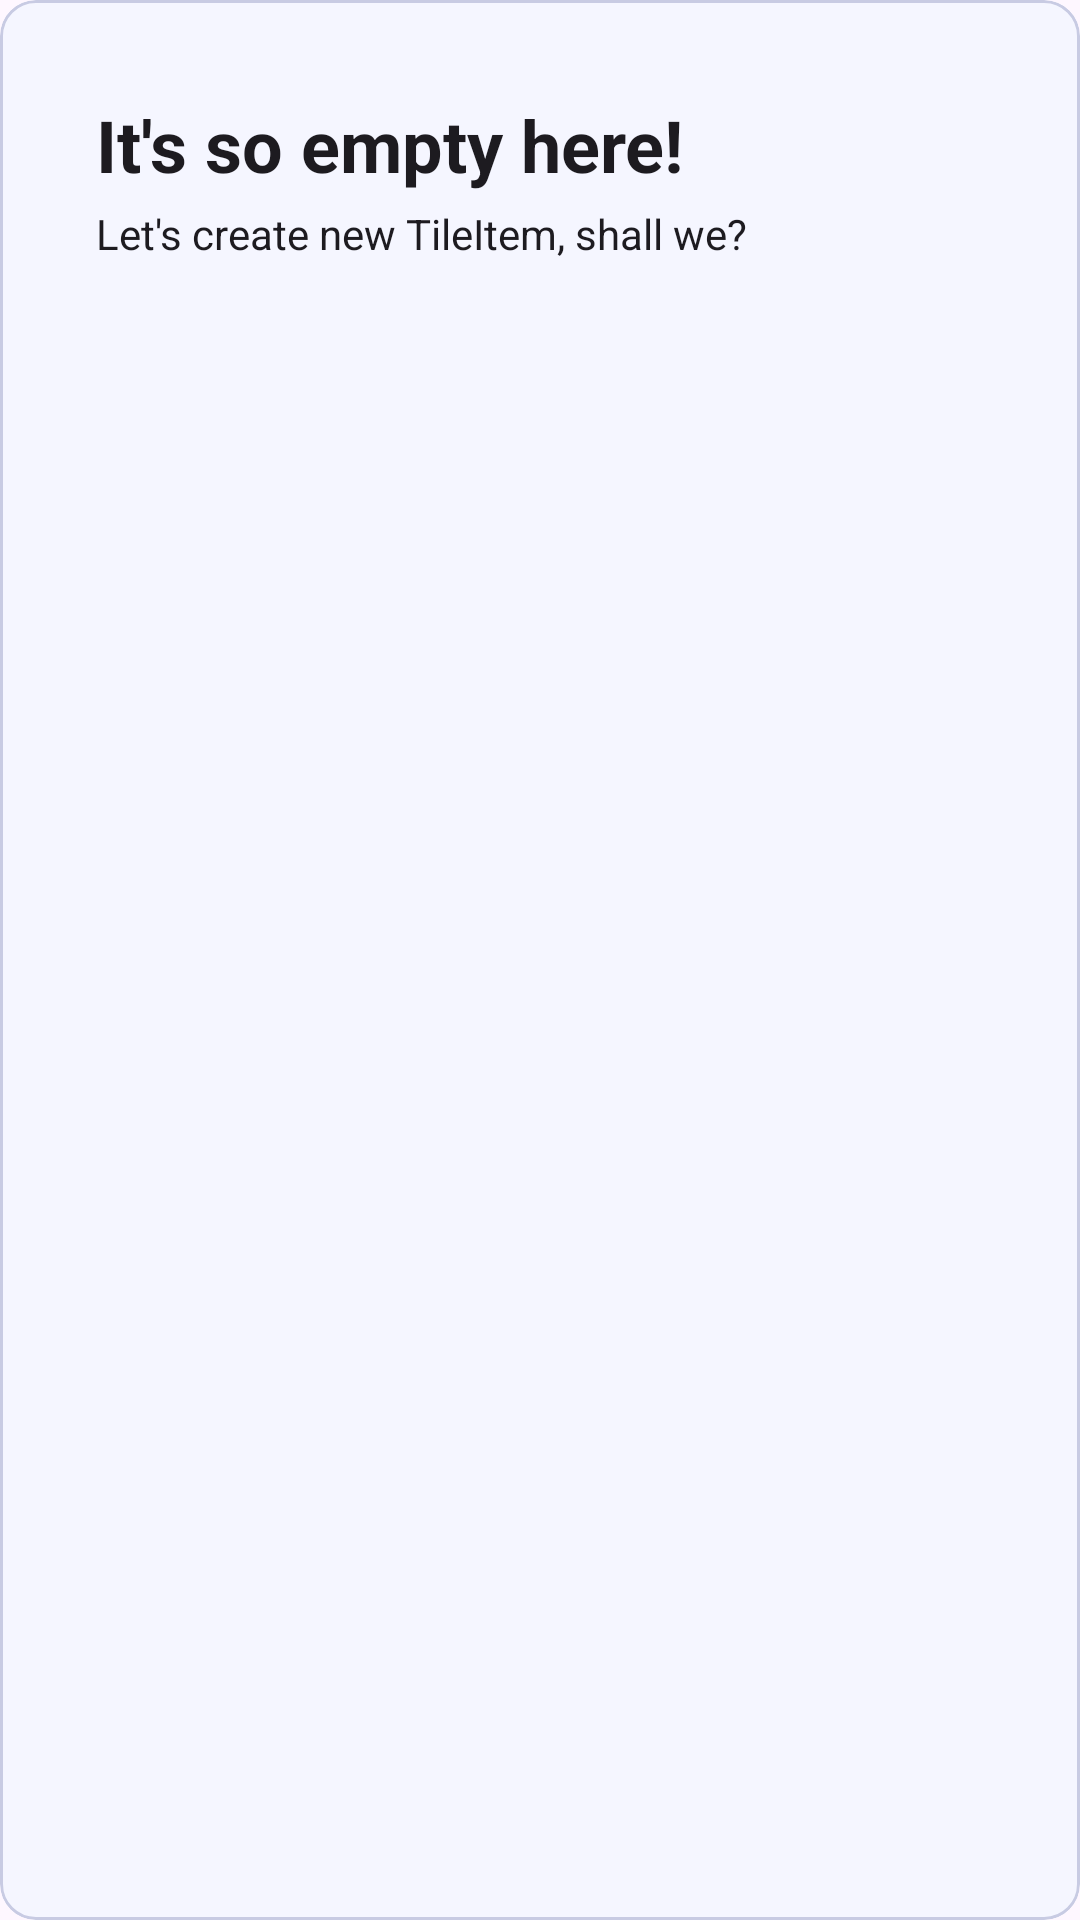

This screen was rendered from an Android layout file. Write that file and the resources it references.
<!-- AndroidManifest.xml: application theme Theme.Notifyyou -->
<!-- res/layout/layout_empty_tile_item_placeholder.xml -->
<?xml version="1.0" encoding="utf-8"?>
<com.google.android.material.card.MaterialCardView xmlns:android="http://schemas.android.com/apk/res/android"
    xmlns:app="http://schemas.android.com/apk/res-auto"
    xmlns:tools="http://schemas.android.com/tools"
    android:layout_width="match_parent"
    android:layout_height="wrap_content"
    android:clickable="true"
    android:background="#ffffff"
    app:strokeWidth="1dp"
    app:strokeColor="#C8CBE3"
>
    <LinearLayout
        android:layout_width="match_parent"
        android:layout_height="wrap_content"
        android:orientation="vertical"
        android:padding="16dp"
    >

        <LinearLayout
            android:layout_width="match_parent"
            android:layout_height="wrap_content"
            android:orientation="vertical"
            android:layout_margin="16dp"
        >
            <com.google.android.material.textview.MaterialTextView
                android:id="@+id/TV_title"
                style="@style/TextAppearance.AppCompat.Headline"
                android:layout_width="wrap_content"
                android:layout_height="wrap_content"
                android:paddingBottom="4dp"
                android:text="@string/empty_tile_item_placeholder_title"
                android:textFontWeight="700"
            />
            <com.google.android.material.textview.MaterialTextView
                android:id="@+id/TV_body"
                style="@style/TextAppearance.AppCompat.Body1"
                android:layout_width="wrap_content"
                android:layout_height="wrap_content"
                android:maxLines="3"
                android:text="@string/empty_tile_item_placeholder_body"
            />
        </LinearLayout>

    </LinearLayout>
</com.google.android.material.card.MaterialCardView>
<!-- resources referenced by this layout -->
<resources>
  <string name="empty_tile_item_placeholder_body">Let\'s create new TileItem, shall we?</string>
  <string name="empty_tile_item_placeholder_title">It\'s so empty here!</string>
  <style name="Theme.Notifyyou" parent="Base.Theme.NotifyYou" />
  <style name="Base.Theme.NotifyYou" parent="Theme.Material3.DayNight.NoActionBar">
          <item name="colorPrimary">#4351D0</item>
          <item name="colorOnPrimary">#FBFBFE</item>
          <item name="colorPrimaryContainer">#4351D0</item>
          <item name="colorOnTertiaryContainer">#FFF</item>
          <item name="colorTertiaryContainer">#4351D0</item>
          <item name="colorOnPrimaryContainer">#FBFCFE</item>
          <item name="colorOutline">#677183</item>
          <item name="colorSurfaceContainerHighest">#F1F3FF</item>
          <item name="colorSurface">#F5F6FF</item>
          <item name="colorSurfaceContainerHigh">#F1F3FF</item>
          <item name="colorSurfaceContainer">#F1F3FF</item>
          <item name="colorSecondaryContainer">#C3C8F3</item>
          <item name="colorSurfaceVariant">#F1F3FF</item>
          <item name="colorOnSecondaryContainer">#4B465B</item>
          <item name="colorOnSurface">#1D1B20</item>
      </style>
</resources>
